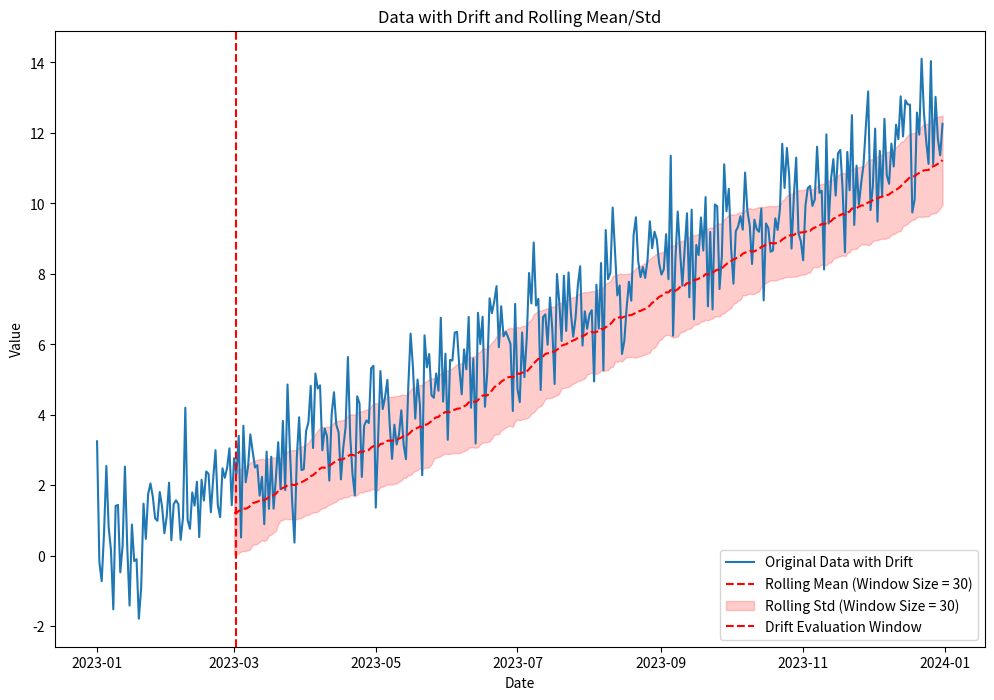
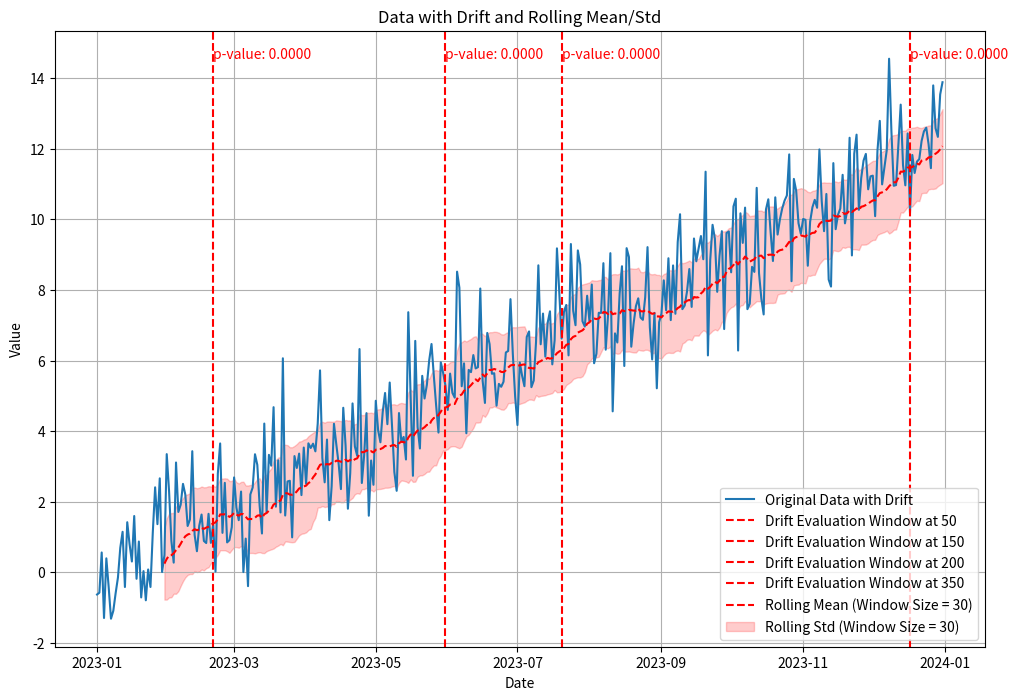

These figures' Python source, in order:
import numpy as np
import pandas as pd
import matplotlib.pyplot as plt
from scipy.stats import ttest_ind


date_rng = pd.date_range(start='2023-01-01', end='2023-12-31', freq='D')
data_drift = np.random.normal(loc=0, scale=1, size=len(date_rng)) + np.linspace(0, 5, num=len(date_rng)) + np.random.normal(loc=0, scale=0.5, size=len(date_rng))
data_drift += 0.02 * np.arange(len(date_rng))

df_drift = pd.DataFrame(data_drift, columns=['Value'], index=date_rng)

window_size = 60
df_drift['Rolling_Mean'] = df_drift['Value'].rolling(window=window_size).mean()
df_drift['Rolling_Std'] = df_drift['Value'].rolling(window=window_size).std()

plt.figure(figsize=(12, 8))
plt.plot(df_drift.index, df_drift['Value'], label='Original Data with Drift')
plt.plot(df_drift.index, df_drift['Rolling_Mean'], label='Rolling Mean (Window Size = 30)', linestyle='--', color='red')
plt.fill_between(df_drift.index, df_drift['Rolling_Mean'] - df_drift['Rolling_Std'], df_drift['Rolling_Mean'] + df_drift['Rolling_Std'], color='red', alpha=0.2, label='Rolling Std (Window Size = 30)')
plt.axvline(x=df_drift.index[window_size], color='red', linestyle='--', label='Drift Evaluation Window')
plt.legend()
plt.title('Data with Drift and Rolling Mean/Std')
plt.xlabel('Date')
plt.ylabel('Value')
plt.show()

shift_point = window_size
data_before_drift = df_drift['Value'][:shift_point]
data_after_drift = df_drift['Value'][shift_point:]

_, p_value_drift = ttest_ind(data_before_drift, data_after_drift, alternative='two-sided')

alpha_drift = 0.05

print("p_value for drift detection: ", p_value_drift)

if p_value_drift < alpha_drift:
    print(f"Drift is statistically significant.")
else:
    print(f"No statistically significant drift detected.")


def plot_drift_detection(df, window_size, drift_locations, p_values):
    plt.figure(figsize=(12, 8))
    plt.plot(df.index, df['Value'], label='Original Data with Drift')

    for loc, p_value in zip(drift_locations, p_values):
        plt.axvline(x=df.index[loc], color='red', linestyle='--', label=f'Drift Evaluation Window at {loc}')
        plt.text(df.index[loc], df['Value'].max(), f'p-value: {p_value:.4f}', color='red')

    df['Rolling_Mean'] = df['Value'].rolling(window=window_size).mean()
    df['Rolling_Std'] = df['Value'].rolling(window=window_size).std()

    plt.plot(df.index, df['Rolling_Mean'], label=f'Rolling Mean (Window Size = {window_size})', linestyle='--', color='red')
    plt.fill_between(df.index, df['Rolling_Mean'] - df['Rolling_Std'], df['Rolling_Mean'] + df['Rolling_Std'], color='red', alpha=0.2, label=f'Rolling Std (Window Size = {window_size})')

    plt.legend()
    plt.title('Data with Drift and Rolling Mean/Std')
    plt.xlabel('Date')
    plt.ylabel('Value')
    plt.grid(True)
    plt.show()

# Generate data with drift
date_rng = pd.date_range(start='2023-01-01', end='2023-12-31', freq='D')
data_drift = np.random.normal(loc=0, scale=1, size=len(date_rng)) + np.linspace(0, 5, num=len(date_rng)) + np.random.normal(loc=0, scale=0.5, size=len(date_rng))

data_drift += 0.02 * np.arange(len(date_rng))

df_drift = pd.DataFrame(data_drift, columns=['Value'], index=date_rng)

window_size = 30
drift_locations = [50, 150, 200, 350]
p_values = []

for loc in drift_locations:
    shift_point = loc
    data_before_drift = df_drift['Value'][:shift_point]
    data_after_drift = df_drift['Value'][shift_point:]

    _, p_value_drift = ttest_ind(data_before_drift, data_after_drift, alternative='two-sided')
    p_values.append(p_value_drift)

    alpha_drift = 0.05

    print(f"p_value for drift detection at location {loc}: {p_value_drift}")

    if p_value_drift < alpha_drift:
        print(f"Drift at location {loc} is statistically significant.")
    else:
        print(f"No statistically significant drift detected at location {loc}.")

plot_drift_detection(df_drift, window_size, drift_locations, p_values)


